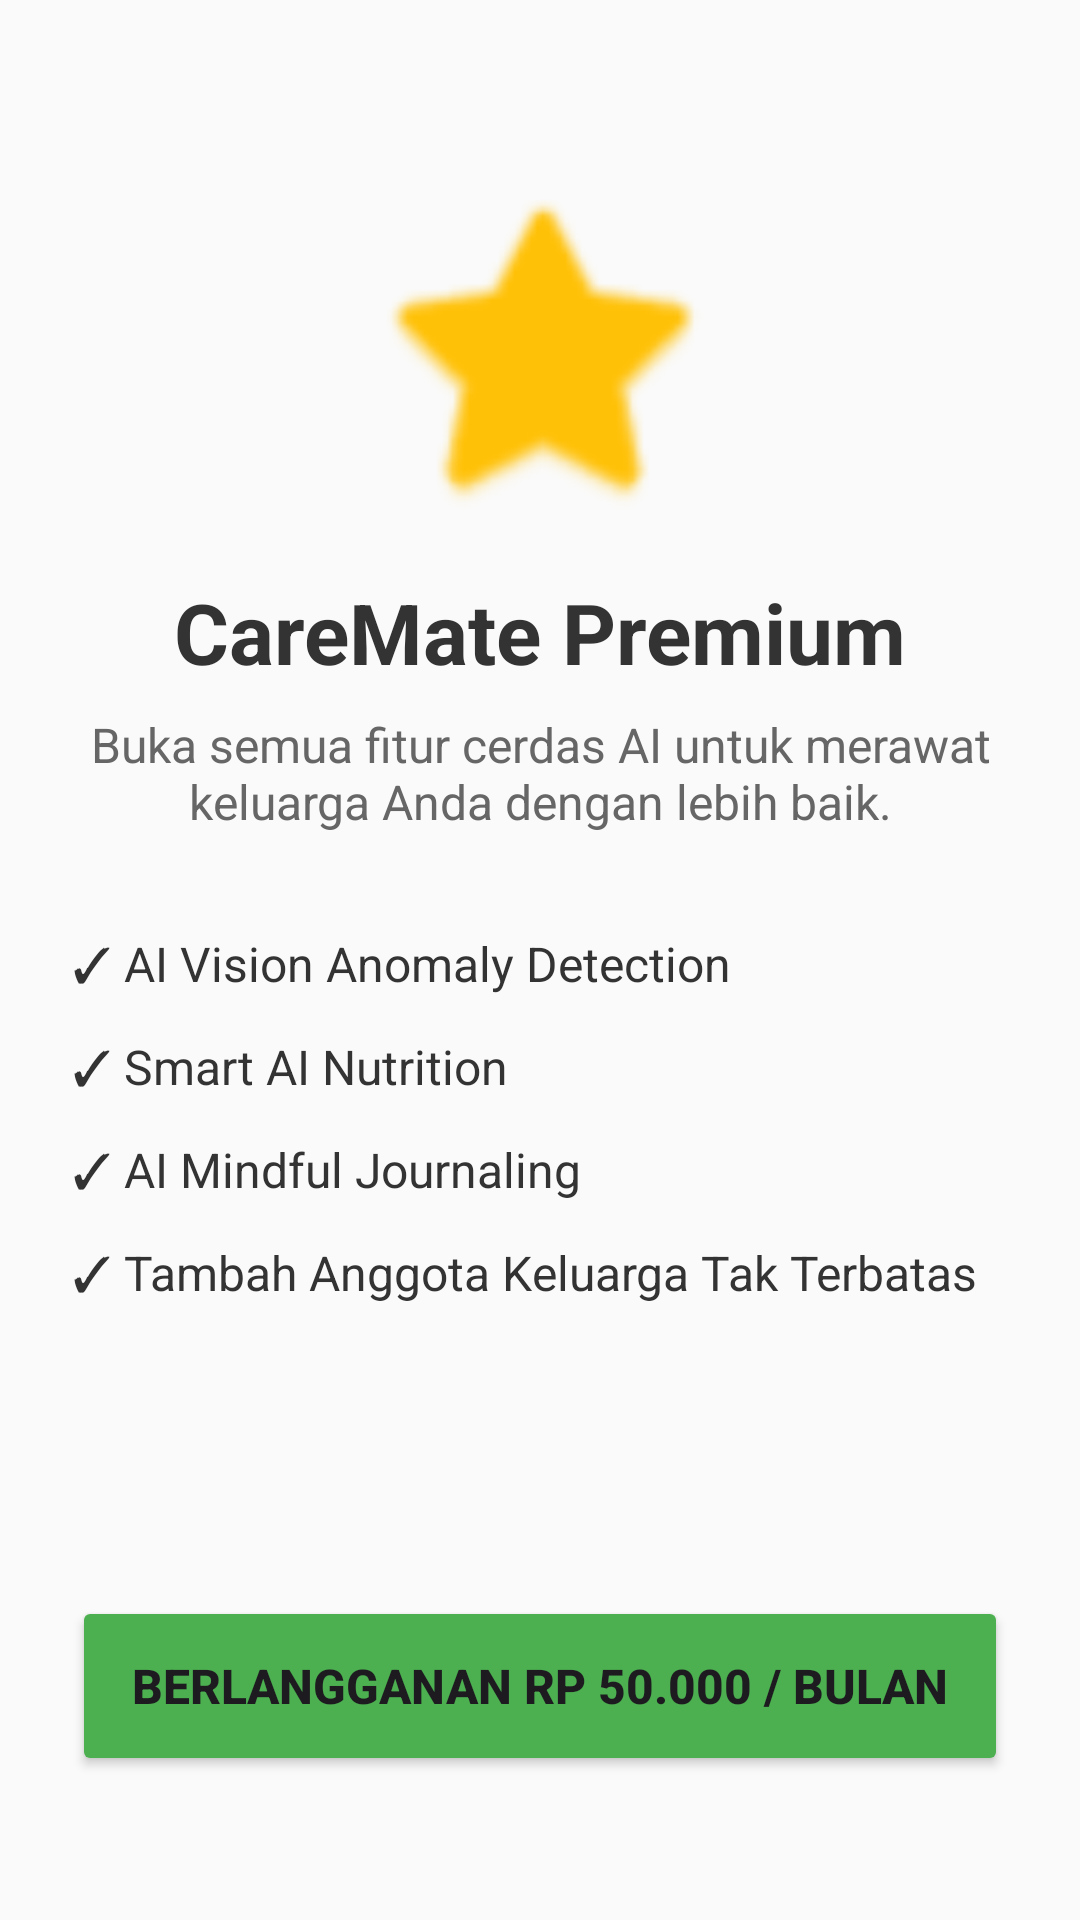

Produce the Android XML layout that renders to this screen, including the resource entries it uses.
<!-- AndroidManifest.xml: application theme Theme.CareMate -->
<!-- res/layout/fragment_paywall.xml -->
<?xml version='1.0' encoding='utf-8'?>
<androidx.constraintlayout.widget.ConstraintLayout xmlns:android="http://schemas.android.com/apk/res/android" xmlns:app="http://schemas.android.com/apk/res-auto" xmlns:tools="http://schemas.android.com/tools" android:layout_width="match_parent" android:layout_height="match_parent" android:padding="24dp" android:background="#FAFAFA" tools:context=".ui.premium.PaywallFragment">

    <ImageView android:id="@+id/ivPremiumIcon" android:layout_width="120dp" android:layout_height="120dp" android:src="@android:drawable/btn_star_big_on" app:tint="#FFC107" app:layout_constraintTop_toTopOf="parent" app:layout_constraintStart_toStartOf="parent" app:layout_constraintEnd_toEndOf="parent" android:layout_marginTop="32dp" android:contentDescription="@null" />

    <TextView android:id="@+id/tvTitle" android:layout_width="wrap_content" android:layout_height="wrap_content" android:text="@string/txt_fragment_paywall_198" android:textSize="28sp" android:textStyle="bold" android:textColor="#333333" app:layout_constraintTop_toBottomOf="@id/ivPremiumIcon" app:layout_constraintStart_toStartOf="parent" app:layout_constraintEnd_toEndOf="parent" android:layout_marginTop="16dp" />

    <TextView android:id="@+id/tvSubtitle" android:layout_width="0dp" android:layout_height="wrap_content" android:text="@string/txt_fragment_paywall_199" android:textSize="16sp" android:textAlignment="center" android:textColor="#666666" app:layout_constraintTop_toBottomOf="@id/tvTitle" app:layout_constraintStart_toStartOf="parent" app:layout_constraintEnd_toEndOf="parent" android:layout_marginTop="8dp" />

    
    <LinearLayout android:id="@+id/llFeatures" android:layout_width="match_parent" android:layout_height="wrap_content" android:orientation="vertical" app:layout_constraintTop_toBottomOf="@id/tvSubtitle" android:layout_marginTop="32dp">

        <TextView android:layout_width="wrap_content" android:layout_height="wrap_content" android:text="@string/txt_fragment_paywall_200" android:textSize="16sp" android:layout_marginBottom="12dp" android:textColor="#333333" />

        <TextView android:layout_width="wrap_content" android:layout_height="wrap_content" android:text="@string/txt_fragment_paywall_201" android:textSize="16sp" android:layout_marginBottom="12dp" android:textColor="#333333" />

        <TextView android:layout_width="wrap_content" android:layout_height="wrap_content" android:text="@string/txt_fragment_paywall_202" android:textSize="16sp" android:layout_marginBottom="12dp" android:textColor="#333333" />

        <TextView android:layout_width="wrap_content" android:layout_height="wrap_content" android:text="@string/txt_fragment_paywall_203" android:textSize="16sp" android:layout_marginBottom="12dp" android:textColor="#333333" />
    </LinearLayout>

    <Button android:id="@+id/btnBuyPremium" android:layout_width="match_parent" android:layout_height="60dp" android:text="@string/txt_fragment_paywall_204" android:textSize="16sp" android:textStyle="bold" android:backgroundTint="#4CAF50" app:layout_constraintBottom_toBottomOf="parent" app:layout_constraintStart_toStartOf="parent" app:layout_constraintEnd_toEndOf="parent" android:layout_marginBottom="24dp" />

    
    <WebView android:id="@+id/webViewMidtrans" android:layout_width="match_parent" android:layout_height="0dp" android:visibility="gone" app:layout_constraintTop_toTopOf="parent" app:layout_constraintBottom_toTopOf="@id/btnBypassPremium" />

    
    <Button android:id="@+id/btnBypassPremium" android:layout_width="match_parent" android:layout_height="56dp" android:text="@string/txt_fragment_paywall_205" android:textSize="14sp" android:textStyle="bold" android:backgroundTint="#FF9800" android:visibility="gone" app:layout_constraintBottom_toBottomOf="parent" app:layout_constraintStart_toStartOf="parent" app:layout_constraintEnd_toEndOf="parent" />

</androidx.constraintlayout.widget.ConstraintLayout>
<!-- resources referenced by this layout -->
<resources>
  <string name="txt_fragment_paywall_198">CareMate Premium</string>
  <string name="txt_fragment_paywall_199">Buka semua fitur cerdas AI untuk merawat keluarga Anda dengan lebih baik.</string>
  <string name="txt_fragment_paywall_200">✓ AI Vision Anomaly Detection</string>
  <string name="txt_fragment_paywall_201">✓ Smart AI Nutrition</string>
  <string name="txt_fragment_paywall_202">✓ AI Mindful Journaling</string>
  <string name="txt_fragment_paywall_203">✓ Tambah Anggota Keluarga Tak Terbatas</string>
  <string name="txt_fragment_paywall_204">Berlangganan Rp 50.000 / Bulan</string>
  <string name="txt_fragment_paywall_205">⚡ Simulasi: Langsung Aktifkan Premium</string>
  <style name="Theme.CareMate" parent="Base.Theme.CareMate" />
  <style name="Base.Theme.CareMate" parent="Theme.Material3.DayNight.NoActionBar">
          <item name="colorPrimary">@color/caremate_primary</item>
          <item name="colorSecondary">@color/caremate_secondary</item>
          <item name="colorTertiary">@color/caremate_tertiary</item>
          <item name="colorSurface">@color/caremate_surface</item>
          <item name="colorOnSurface">@color/caremate_neutral</item>
          <item name="colorOutline">@color/caremate_outline</item>
          <item name="android:statusBarColor">@android:color/transparent</item>
      </style>
  <color name="caremate_primary">#5E8B7E</color>
  <color name="caremate_secondary">#7DA0B1</color>
  <color name="caremate_tertiary">#F4EDE3</color>
  <color name="caremate_surface">#FFFDF9</color>
  <color name="caremate_neutral">#4A4D4C</color>
  <color name="caremate_outline">#D8CEC1</color>
</resources>
